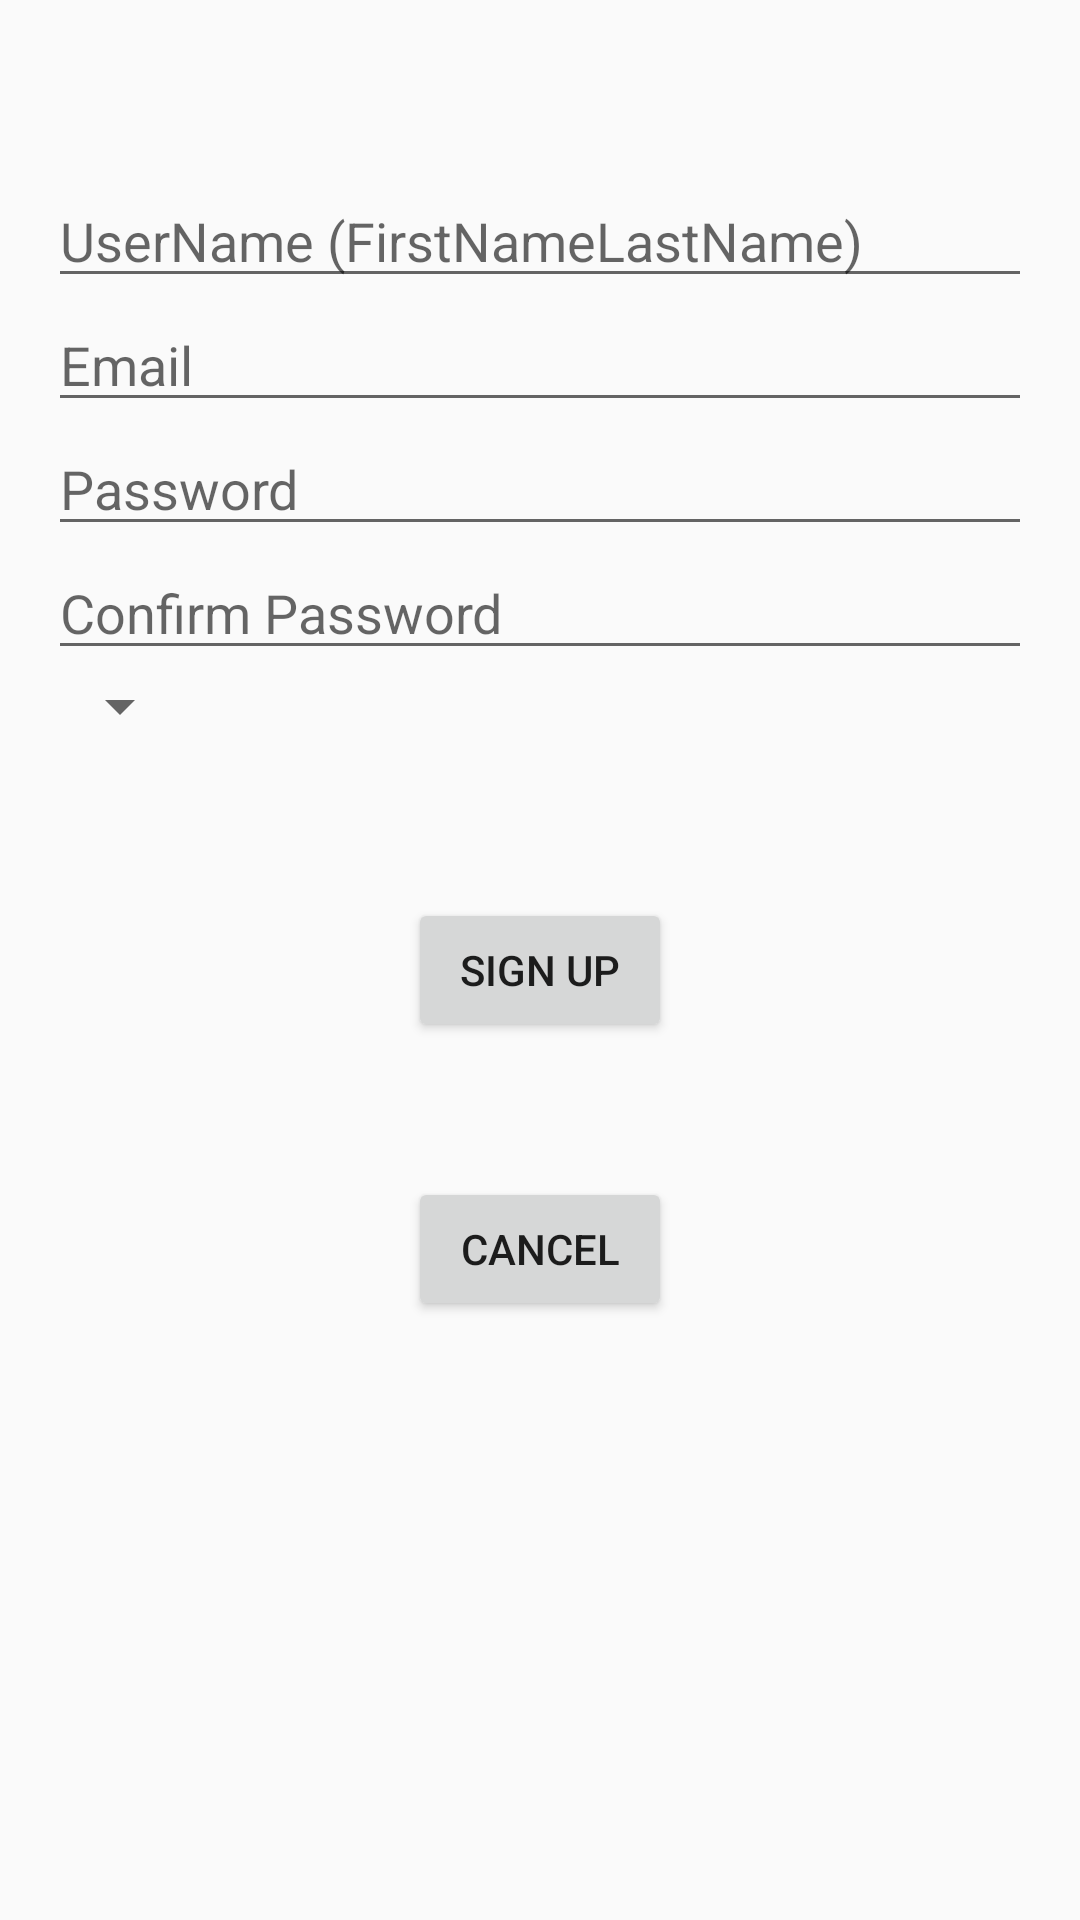

Reconstruct the res/layout file that produces this screen, plus the resources it refers to.
<!-- AndroidManifest.xml: application theme AppTheme -->
<!-- res/layout/activity_signup.xml -->
<?xml version="1.0" encoding="utf-8"?>
<FrameLayout xmlns:android="http://schemas.android.com/apk/res/android"
    xmlns:tools="http://schemas.android.com/tools" android:layout_width="match_parent"
    android:layout_height="match_parent" android:paddingLeft="@dimen/activity_horizontal_margin"
    android:paddingRight="@dimen/activity_horizontal_margin"
    android:paddingTop="@dimen/activity_vertical_margin"
    android:paddingBottom="@dimen/activity_vertical_margin"
    tools:context="com.example.srivastava.friends.Signup">
    <RelativeLayout
        android:layout_width="match_parent"
        android:layout_height="match_parent">

        <EditText
            android:layout_width="match_parent"
            android:layout_height="wrap_content"
            android:id="@+id/txtConfirm"
            android:layout_below="@+id/txtPassword"
            android:hint="Confirm Password"
            android:inputType="textPassword" />

        <EditText
            android:layout_width="match_parent"
            android:layout_height="wrap_content"
            android:id="@+id/txtPassword"
            android:layout_below="@+id/txtEmail"
            android:hint="Password"
            android:inputType="textPassword" />

        <EditText
            android:layout_width="match_parent"
            android:layout_height="wrap_content"
            android:id="@+id/txtEmail"
            android:layout_below="@+id/txtUserName"
            android:hint="Email" />
        <Spinner
            android:layout_width="wrap_content"
            android:layout_height="wrap_content"
            android:id="@+id/spGender"
            android:layout_below="@+id/txtConfirm"
            android:layout_alignParentStart="true"/>
        <EditText
            android:layout_width="match_parent"
            android:layout_height="wrap_content"
            android:id="@+id/txtUserName"
            android:layout_alignParentTop="true"
            android:layout_marginTop="42dp"
            android:hint="UserName (FirstNameLastName) " />

        <Button
            android:layout_width="wrap_content"
            android:layout_height="wrap_content"
            android:text="Cancel"
            android:id="@+id/btnCancel"
            android:layout_below="@+id/btnSignup"
            android:layout_centerHorizontal="true"
            android:layout_marginTop="45dp" />

        <Button
            android:layout_width="wrap_content"
            android:layout_height="wrap_content"
            android:text="Sign Up"
            android:id="@+id/btnSignup"
            android:layout_below="@+id/txtConfirm"
            android:layout_centerHorizontal="true"
            android:layout_marginTop="76dp" />


    </RelativeLayout>

</FrameLayout>
<!-- resources referenced by this layout -->
<resources>
  <dimen name="activity_horizontal_margin">16dp</dimen>
  <dimen name="activity_vertical_margin">16dp</dimen>
  <style name="AppTheme" parent="MyMaterialTheme.Base">
          
      </style>
  <style name="MyMaterialTheme.Base" parent="Theme.AppCompat.Light.NoActionBar">
          <item name="windowNoTitle">true</item>
          <item name="windowActionBar">false</item>
          <item name="colorPrimary">@color/colorPrimary</item>
          <item name="colorPrimaryDark">@color/colorPrimaryDark</item>
          <item name="colorAccent">@color/colorAccent</item>
      </style>
  <color name="colorPrimary">#FFD54F</color>
  <color name="colorPrimaryDark">#FFA000</color>
  <color name="colorAccent">#4DD0E1</color>
</resources>
